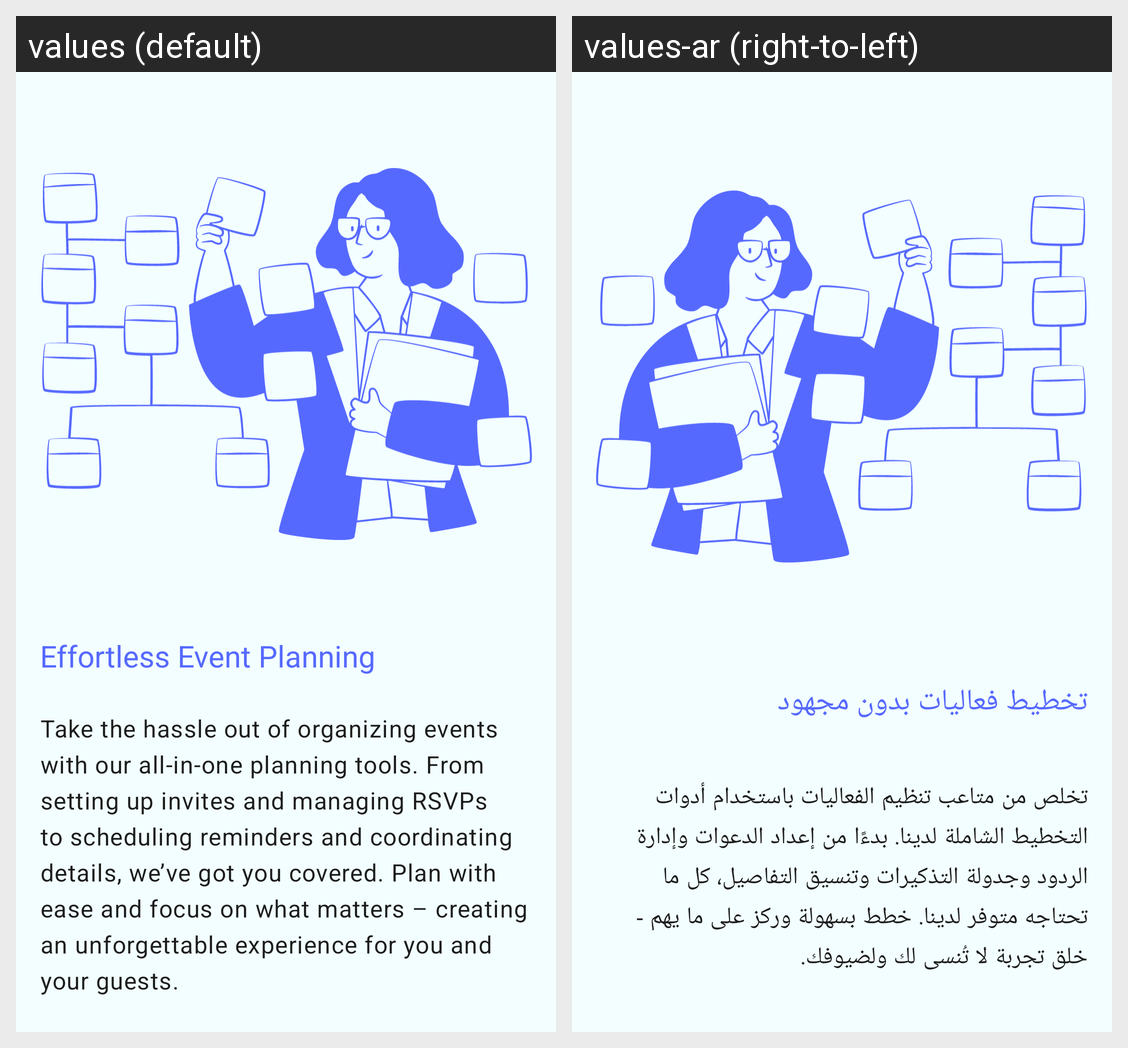

For this localized Android screen grid, give each drawn string resource with its value in every locale shown.
Android screen res/layout/fragment_onboarding_two.xml rendered under 2 locales, left to right: values (default), values-ar (right-to-left). Device: Nexus 5 (rendered at 1080×1920; each locale shown at half size, 540×960, under a caption strip naming it); theme Theme.Evently_Onboarding.
Strings drawn on this screen, with the default value and each locale's value (text and hints the layout hard-codes, and strings that could not be matched under every locale, appear in the picture but are not listed):

onboarding_title_2
  values: Effortless Event Planning
  values-ar: تخطيط فعاليات بدون مجهود

onboarding_description_2
  values: Take the hassle out of organizing events with our all-in-one planning tools. From setting up invites and managing RSVPs to scheduling reminders and coordinating details, we’ve got you covered. Plan with ease and focus on what matters – creating an unforgettable experience for you and your guests.
  values-ar: تخلص من متاعب تنظيم الفعاليات باستخدام أدوات التخطيط الشاملة لدينا. بدءًا من إعداد الدعوات وإدارة الردود وجدولة التذكيرات وتنسيق التفاصيل، كل ما تحتاجه متوفر لدينا. خطط بسهولة وركز على ما يهم - خلق تجربة لا تُنسى لك ولضيوفك.
